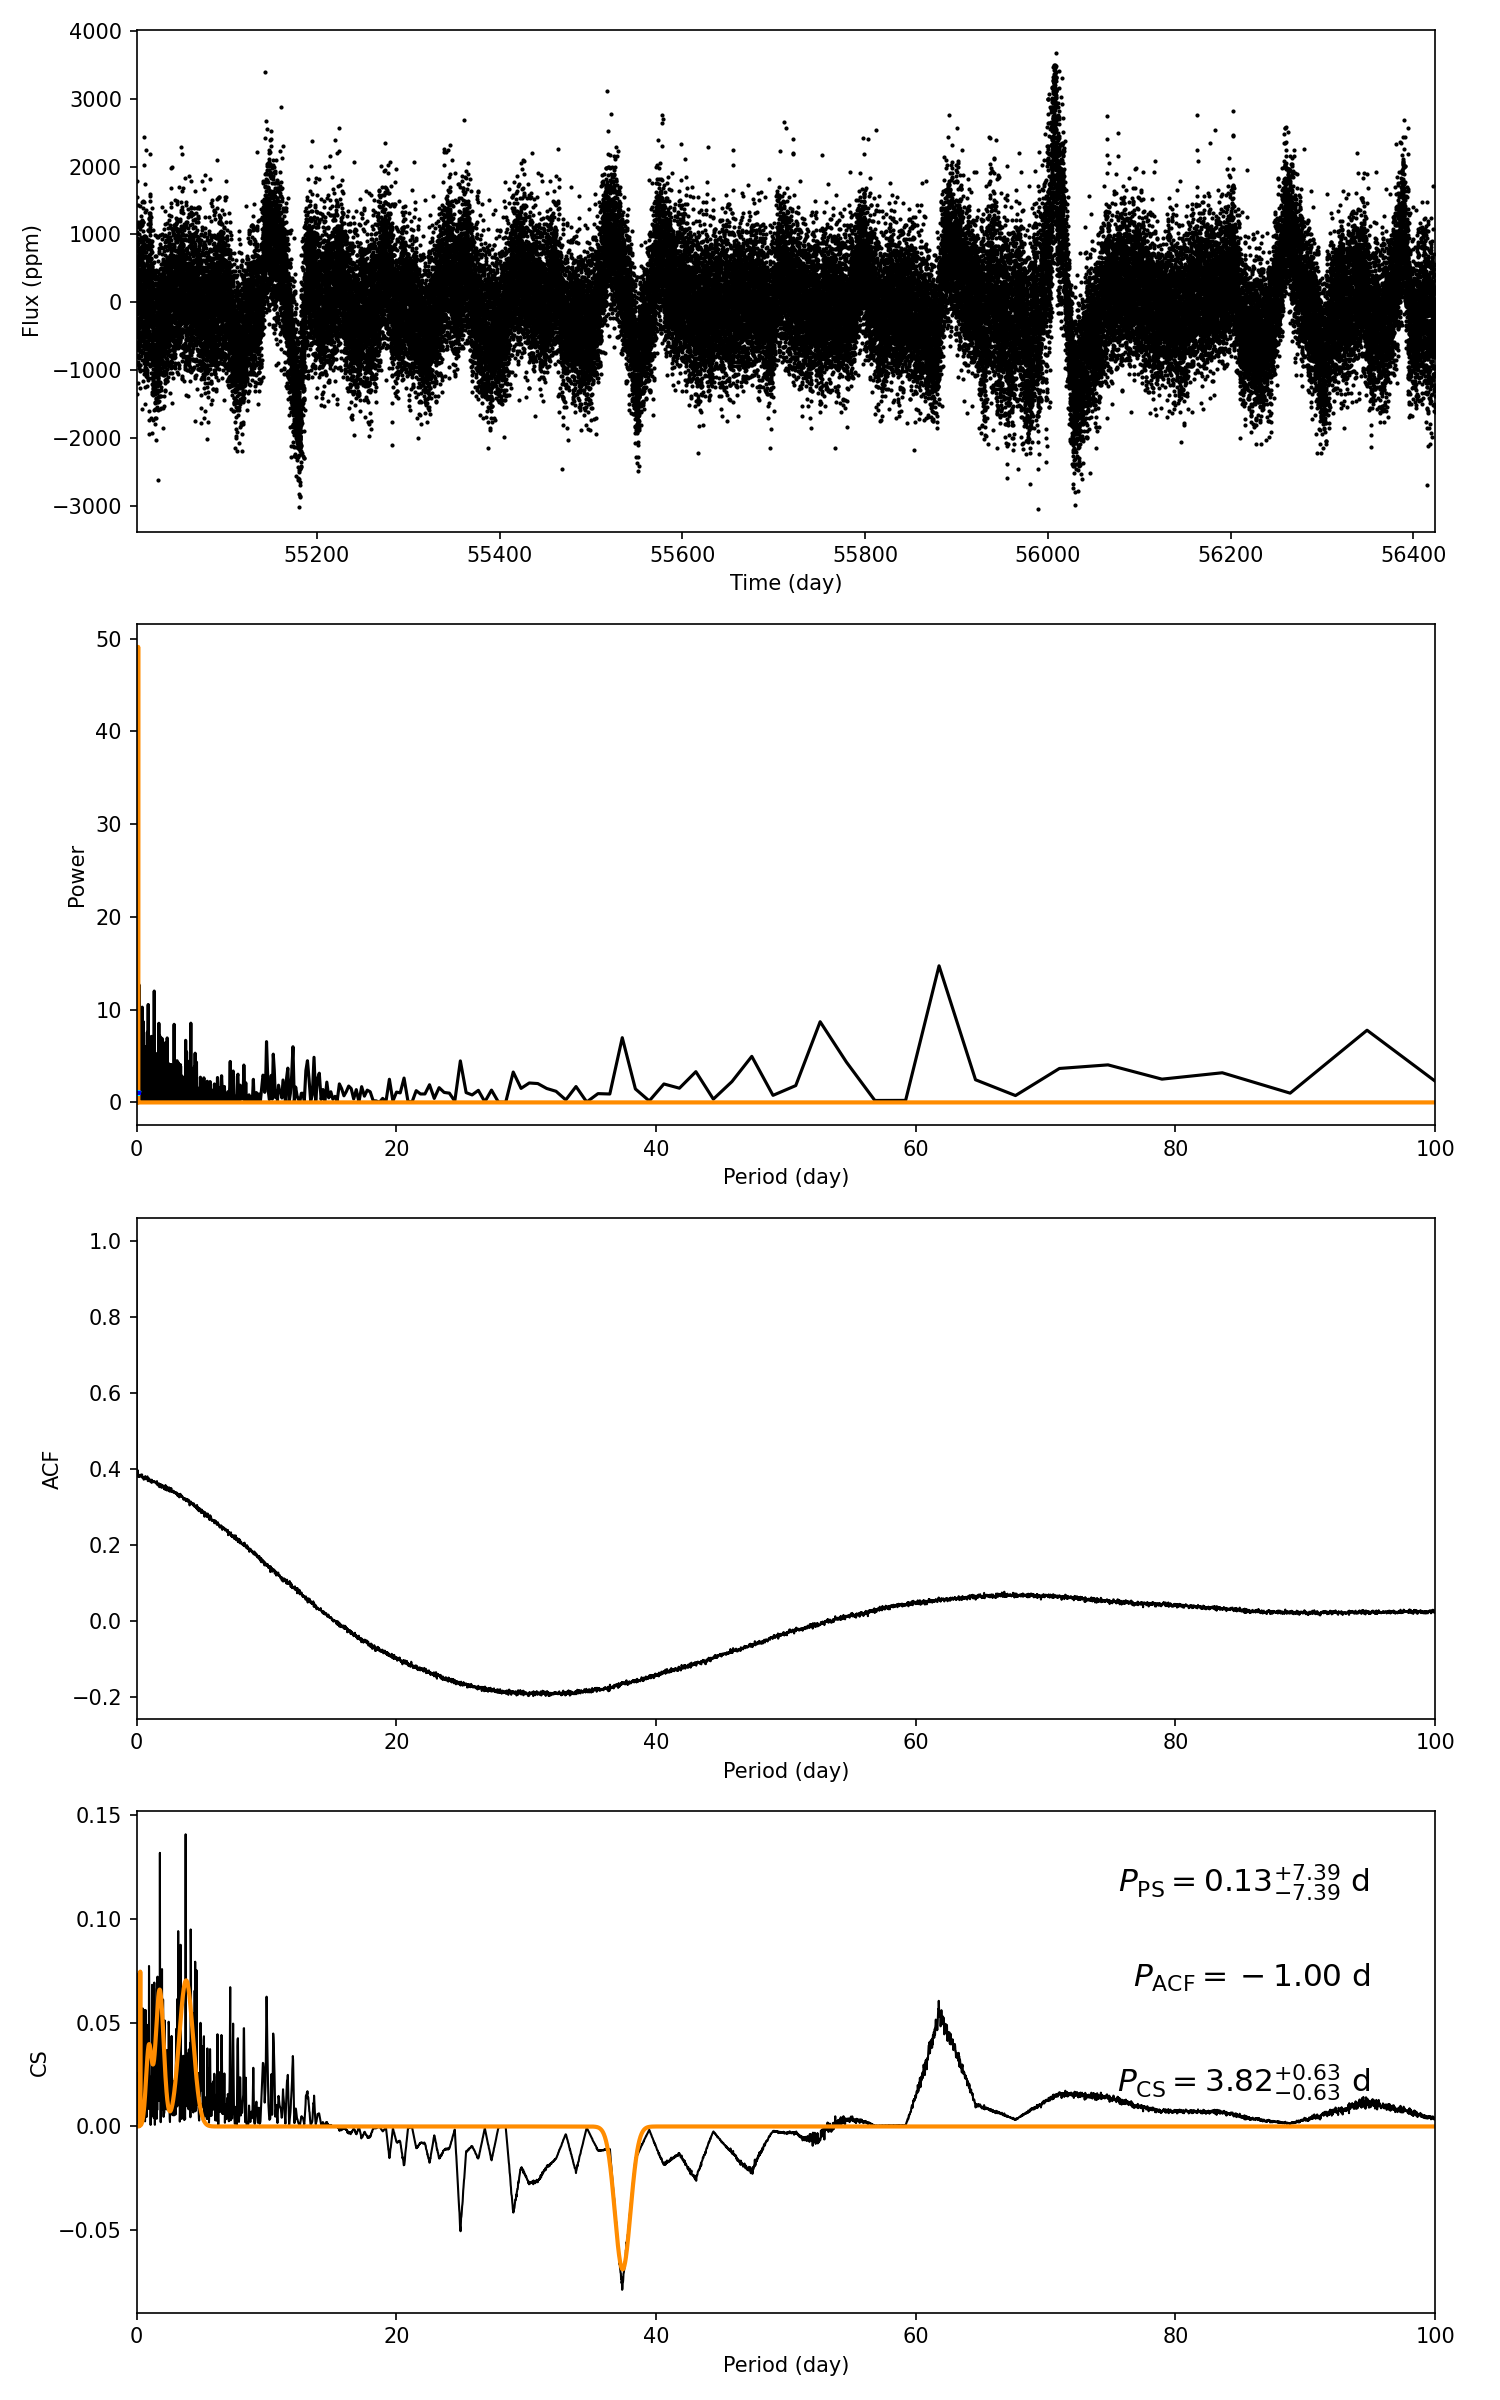

The data file committed next to this chart (first rows):
target_id, prot_ps, prot_acf, prot_cs, e_prot_ps, E_prot_ps, e_prot_acf, E_prot_acf, e_prot_cs, E_prot_cs, sph_ps, sph_acf, sph_cs, e_sph_ps, e_sph_acf, e_sph_cs, h_ps, fa_prob_ps, hacf, gacf, hcs
4252435, 0.1258, -1.0, 3.818, 7.389, 7.389, -1.0, -1.0, 0.6318, 0.6318, 537.3, -1.0, 610.1, 91.09, -1.0, 110.6, 13.93, 8.91898862833095e-07, -1.0, -1.0, 0.1409
